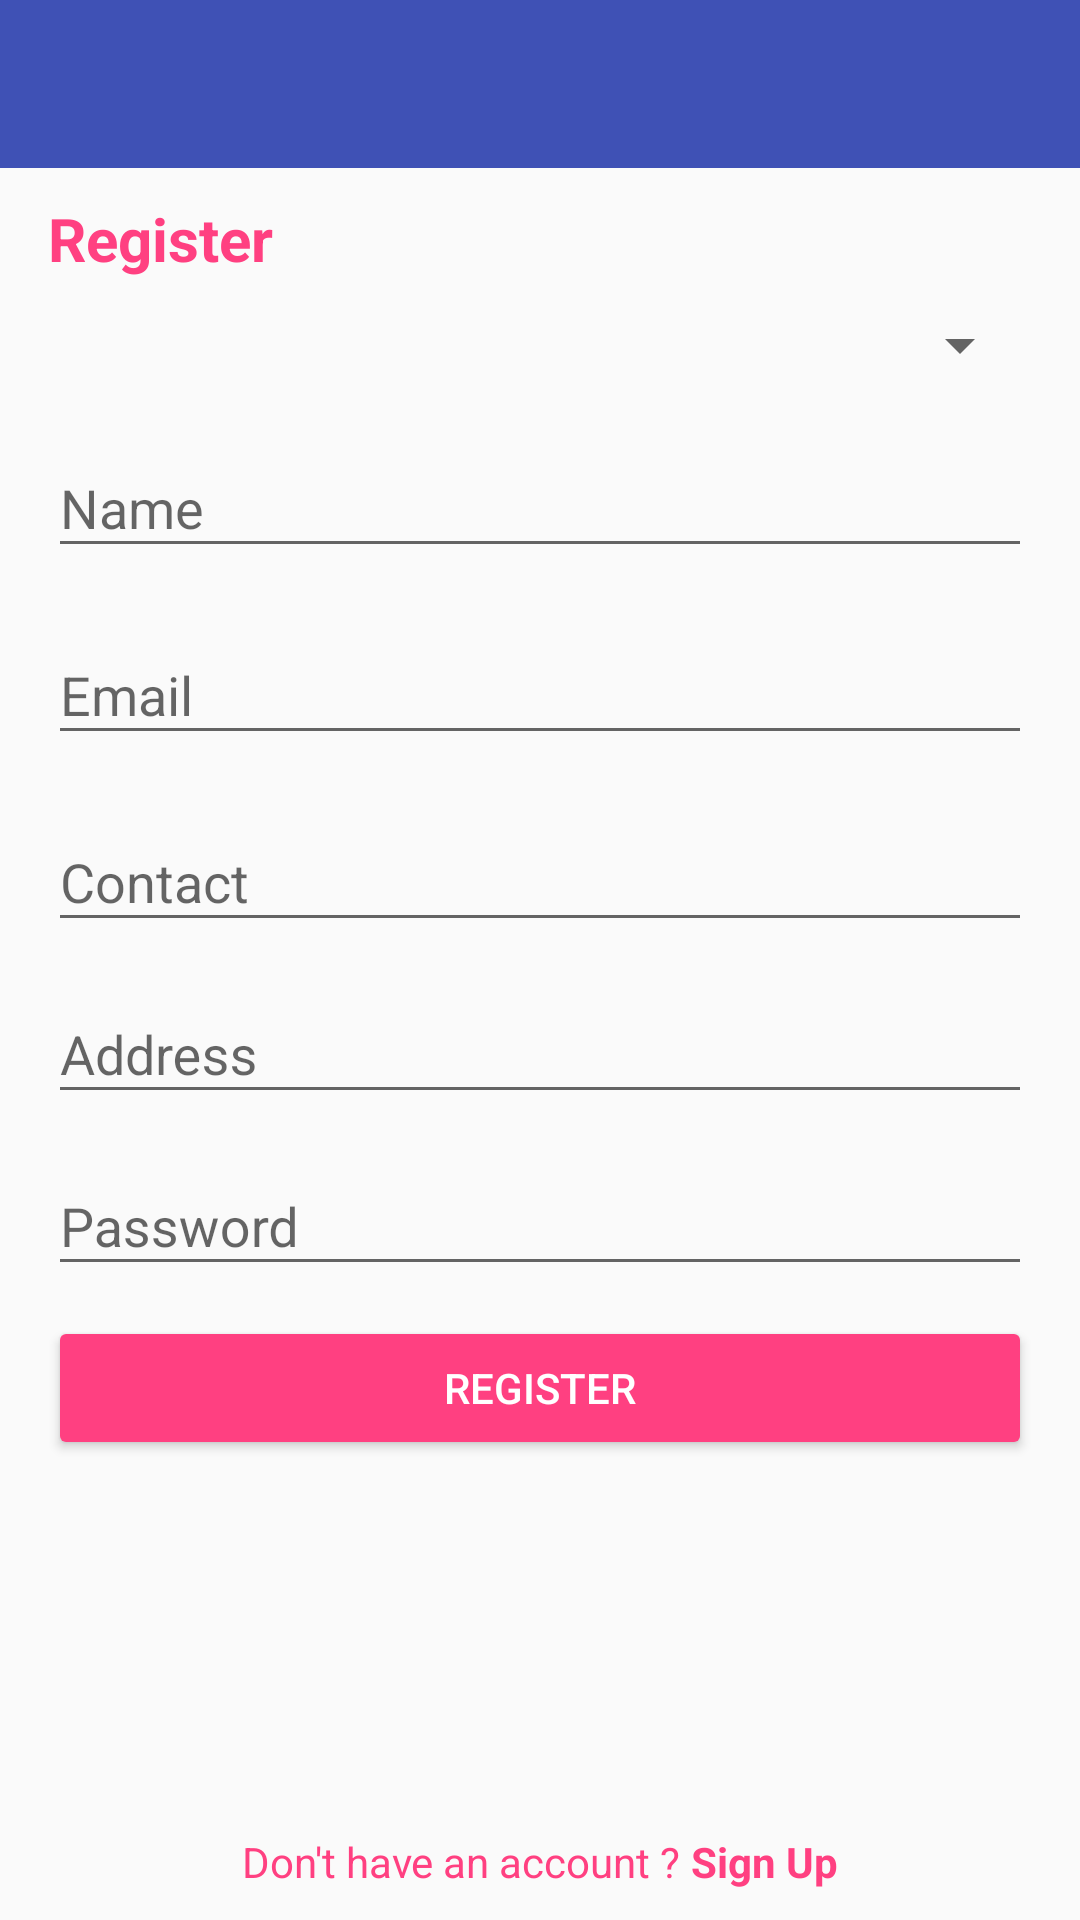

Produce the Android XML layout that renders to this screen, including the resource entries it uses.
<!-- AndroidManifest.xml: application theme AppTheme -->
<!-- res/layout/activity_admin_register.xml -->
<?xml version="1.0" encoding="utf-8"?>
<ScrollView
    xmlns:android="http://schemas.android.com/apk/res/android"
    android:layout_width="match_parent"
    android:layout_height="match_parent"
    android:orientation="vertical"
    android:fillViewport="true">

    <LinearLayout
        xmlns:android="http://schemas.android.com/apk/res/android"
        xmlns:app="http://schemas.android.com/apk/res-auto"
        xmlns:tools="http://schemas.android.com/tools"
        android:layout_width="match_parent"
        android:layout_height="match_parent"
        android:orientation="vertical"
        tools:context=".mDetailAdmin.AdminRegisterActivity">

    <android.support.v7.widget.Toolbar
        android:id="@+id/toolbar_actionbar"
        android:background="@color/colorPrimary"
        android:layout_width="match_parent"
        android:layout_height="?actionBarSize"
        android:fitsSystemWindows="true"
        app:contentInsetLeft="0dp"
        app:contentInsetStart="0dp"
        app:contentInsetStartWithNavigation="0dp"
        app:theme="@style/ThemeOverlay.AppCompat.Dark.ActionBar"
        android:popupTheme="@style/ThemeOverlay.AppCompat.Light"
        android:theme="@style/ThemeOverlay.AppCompat.Dark.ActionBar">
    </android.support.v7.widget.Toolbar>

    <RelativeLayout
        android:layout_width="match_parent"
        android:layout_height="match_parent"
        android:orientation="vertical">

        <LinearLayout
            xmlns:android="http://schemas.android.com/apk/res/android"
            xmlns:app="http://schemas.android.com/apk/res-auto"
            xmlns:tools="http://schemas.android.com/tools"
            android:layout_width="match_parent"
            android:layout_height="wrap_content"
            android:orientation="vertical">

            <TextView
                android:layout_marginRight="16dp"
                android:layout_marginLeft="16dp"
                android:layout_width="wrap_content"
                android:layout_height="wrap_content"
                android:text="Register"
                android:layout_marginTop="10dp"
                android:textSize="20dp"
                android:textStyle="bold"
                android:textColor="@color/colorAccent" />

            <Spinner
                android:id="@+id/spinnar"
                android:layout_marginRight="16dp"
                android:layout_marginLeft="16dp"
                android:layout_marginTop="10dp"
                android:layout_width="match_parent"
                android:layout_height="wrap_content" />

            <android.support.design.widget.TextInputLayout
                android:id="@+id/layoutName"
                android:layout_width="match_parent"
                android:layout_height="wrap_content"
                android:layout_marginTop="10dp"
                android:layout_marginRight="16dp"
                android:layout_marginLeft="16dp"
                app:errorTextAppearance="@style/error_appearance">

                <EditText
                    android:layout_width="match_parent"
                    android:layout_height="match_parent"
                    android:id="@+id/nameField"
                    android:hint="Name"/>

            </android.support.design.widget.TextInputLayout>

            <android.support.design.widget.TextInputLayout
                    android:id="@+id/layoutEmail"
                    android:layout_width="match_parent"
                    android:layout_height="wrap_content"
                    android:layout_marginTop="10dp"
                    android:layout_marginRight="16dp"
                    android:layout_marginLeft="16dp"
                    app:errorTextAppearance="@style/error_appearance">

                    <EditText
                        android:layout_width="match_parent"
                        android:layout_height="match_parent"
                        android:id="@+id/emailField"
                        android:hint="Email"/>

            </android.support.design.widget.TextInputLayout>

            <android.support.design.widget.TextInputLayout
                    android:id="@+id/layoutContact"
                    android:layout_width="match_parent"
                    android:layout_height="wrap_content"
                    android:layout_marginTop="10dp"
                    android:layout_marginRight="16dp"
                    android:layout_marginLeft="16dp"
                    app:errorTextAppearance="@style/error_appearance">

                        <EditText
                            android:layout_width="match_parent"
                            android:layout_height="match_parent"
                            android:id="@+id/contactField"
                            android:hint="Contact"/>

            </android.support.design.widget.TextInputLayout>

            <android.support.design.widget.TextInputLayout
                    android:id="@+id/layoutAddress"
                    android:layout_width="match_parent"
                    android:layout_marginTop="5dp"
                    android:layout_height="wrap_content"
                    android:layout_marginRight="16dp"
                    android:layout_marginLeft="16dp"
                    app:errorTextAppearance="@style/error_appearance">

                        <EditText
                            android:layout_width="match_parent"
                            android:layout_height="match_parent"
                            android:id="@+id/addressField"
                            android:hint="Address"/>

            </android.support.design.widget.TextInputLayout>

            <android.support.design.widget.TextInputLayout
                    android:id="@+id/layoutPassword"
                    android:layout_width="match_parent"
                    android:layout_marginTop="5dp"
                    android:layout_height="wrap_content"
                    android:layout_marginRight="16dp"
                    android:layout_marginLeft="16dp"
                    app:errorTextAppearance="@style/error_appearance">

                    <EditText
                        android:layout_width="match_parent"
                        android:layout_height="match_parent"
                        android:id="@+id/passwordField"
                        android:hint="Password"/>

            </android.support.design.widget.TextInputLayout>

            <Button
                android:layout_width="match_parent"
                android:layout_height="wrap_content"
                android:id="@+id/btnRegister"
                android:layout_marginRight="16dp"
                android:layout_marginLeft="16dp"
                style="@style/Widget.AppCompat.Button.Colored"
                android:layout_marginTop="10dp"
                android:text="Register"/>

        </LinearLayout>

        <LinearLayout
            android:layout_width="match_parent"
            android:layout_height="wrap_content"
            android:layout_alignParentBottom="true"
            android:gravity="center"
            android:layout_marginTop="20dp"
            android:layout_marginBottom="10dp">

            <TextView
                android:layout_width="wrap_content"
                android:layout_height="wrap_content"
                android:textColor="@color/colorAccent"
                android:text="Don't have an account ? "/>

            <TextView
                android:id="@+id/signUp"
                android:layout_width="wrap_content"
                android:layout_height="wrap_content"
                android:textStyle="bold"
                android:textColor="@color/colorAccent"
                android:text="Sign Up"/>
        </LinearLayout>
    </RelativeLayout>
</LinearLayout>
</ScrollView>
<!-- resources referenced by this layout -->
<resources>
  <color name="colorAccent">#FF4081</color>
  <color name="colorPrimary">#3F51B5</color>
  <style name="error_appearance" parent="@android:style/TextAppearance">
          <item name="android:textColor">@color/error_color</item>
      </style>
  <style name="AppTheme" parent="Theme.AppCompat.Light.DarkActionBar">
          
          <item name="colorPrimary">@color/colorPrimary</item>
          <item name="colorPrimaryDark">@color/colorPrimaryDark</item>
          <item name="colorAccent">@color/colorAccent</item>
          <item name="windowActionBar">false</item>
          <item name="windowNoTitle">true</item>
      </style>
  <color name="error_color">#00C853</color>
  <color name="colorPrimaryDark">#303F9F</color>
</resources>
